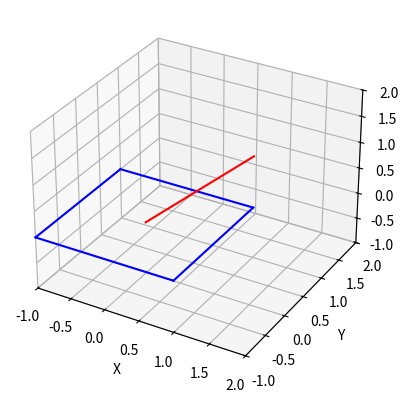

Python code for this plot:
import matplotlib.pyplot as plt
from mpl_toolkits.mplot3d import Axes3D
import numpy as np


def check_intersection_line_square(line_start, line_end, square_center, square_side_length):
    # Define square vertices
    square_vertices = np.array([
        [-square_side_length / 2, -square_side_length / 2, 0],
        [-square_side_length / 2, square_side_length / 2, 0],
        [square_side_length / 2, square_side_length / 2, 0],
        [square_side_length / 2, -square_side_length / 2, 0]
    ])

    # Define square edges
    square_edges = np.array([
        [square_vertices[0], square_vertices[1]],
        [square_vertices[1], square_vertices[2]],
        [square_vertices[2], square_vertices[3]],
        [square_vertices[3], square_vertices[0]]
    ])

    # Define line direction
    line_direction = line_end - line_start

    # Check intersection between line and each square edge
    intersection_points = []
    for edge in square_edges:
        edge_start, edge_end = edge

        # Calculate intersection point between line and edge
        if np.dot(line_direction, np.cross(line_direction, edge_start - edge_end)) :
             t = np.dot(edge_start - line_start, np.cross(line_direction, edge_start - edge_end)) / np.dot(line_direction, np.cross(line_direction, edge_start - edge_end))
             intersection_point = line_start + t * line_direction

             # Check if intersection point is within the square
             if np.all(np.greater_equal(intersection_point, square_vertices.min(axis=0))) and np.all(np.less_equal(intersection_point, square_vertices.max(axis=0))):
                 intersection_points.append(intersection_point)

        return intersection_points


# Example usage
line_start = np.array([0, 0, 0])
line_end = np.array([1, 1, 1])
square_center = np.array([0, 0, 0])
square_side_length = 2

# Check intersection between line and square
intersection_points = check_intersection_line_square(line_start, line_end, square_center, square_side_length)

# Visualize the square and line
fig = plt.figure()
ax = fig.add_subplot(111, projection='3d')

# Plot square
square_vertices = np.array([
    [-square_side_length / 2, -square_side_length / 2, 0],
    [-square_side_length / 2, square_side_length / 2, 0],
    [square_side_length / 2, square_side_length / 2, 0],
    [square_side_length / 2, -square_side_length / 2, 0]
])
square_edges = np.array([
    [square_vertices[0], square_vertices[1]],
    [square_vertices[1], square_vertices[2]],
    [square_vertices[2], square_vertices[3]],
    [square_vertices[3], square_vertices[0]]
])
for edge in square_edges:
    edge_x = [edge[0][0], edge[1][0]]
    edge_y = [edge[0][1], edge[1][1]]
    edge_z = [edge[0][2], edge[1][2]]
    ax.plot(edge_x, edge_y, edge_z, 'b-')

# Plot line
line_x = [line_start[0], line_end[0]]
line_y = [line_start[1], line_end[1]]
line_z = [line_start[2], line_end[2]]
ax.plot(line_x, line_y, line_z, 'r-')

# Plot intersection points
intersection_points = np.array(intersection_points)
#ax.scatter(intersection_points[:, 0], intersection_points[:, 1], intersection_points[:, 2], color='g', marker='o')

# Set plot limits
ax.set_xlim(min(line_start[0], line_end[0]) - 1, max(line_start[0], line_end[0]) + 1)
ax.set_ylim(min(line_start[1], line_end[1]) - 1, max(line_start[1], line_end[1]) + 1)
ax.set_zlim(min(line_start[2], line_end[2]) - 1, max(line_start[2], line_end[2]) + 1)

# Set labels
ax.set_xlabel('X')
ax.set_ylabel('Y')
ax.set_zlabel('Z')

# Show the plot
plt.show()
